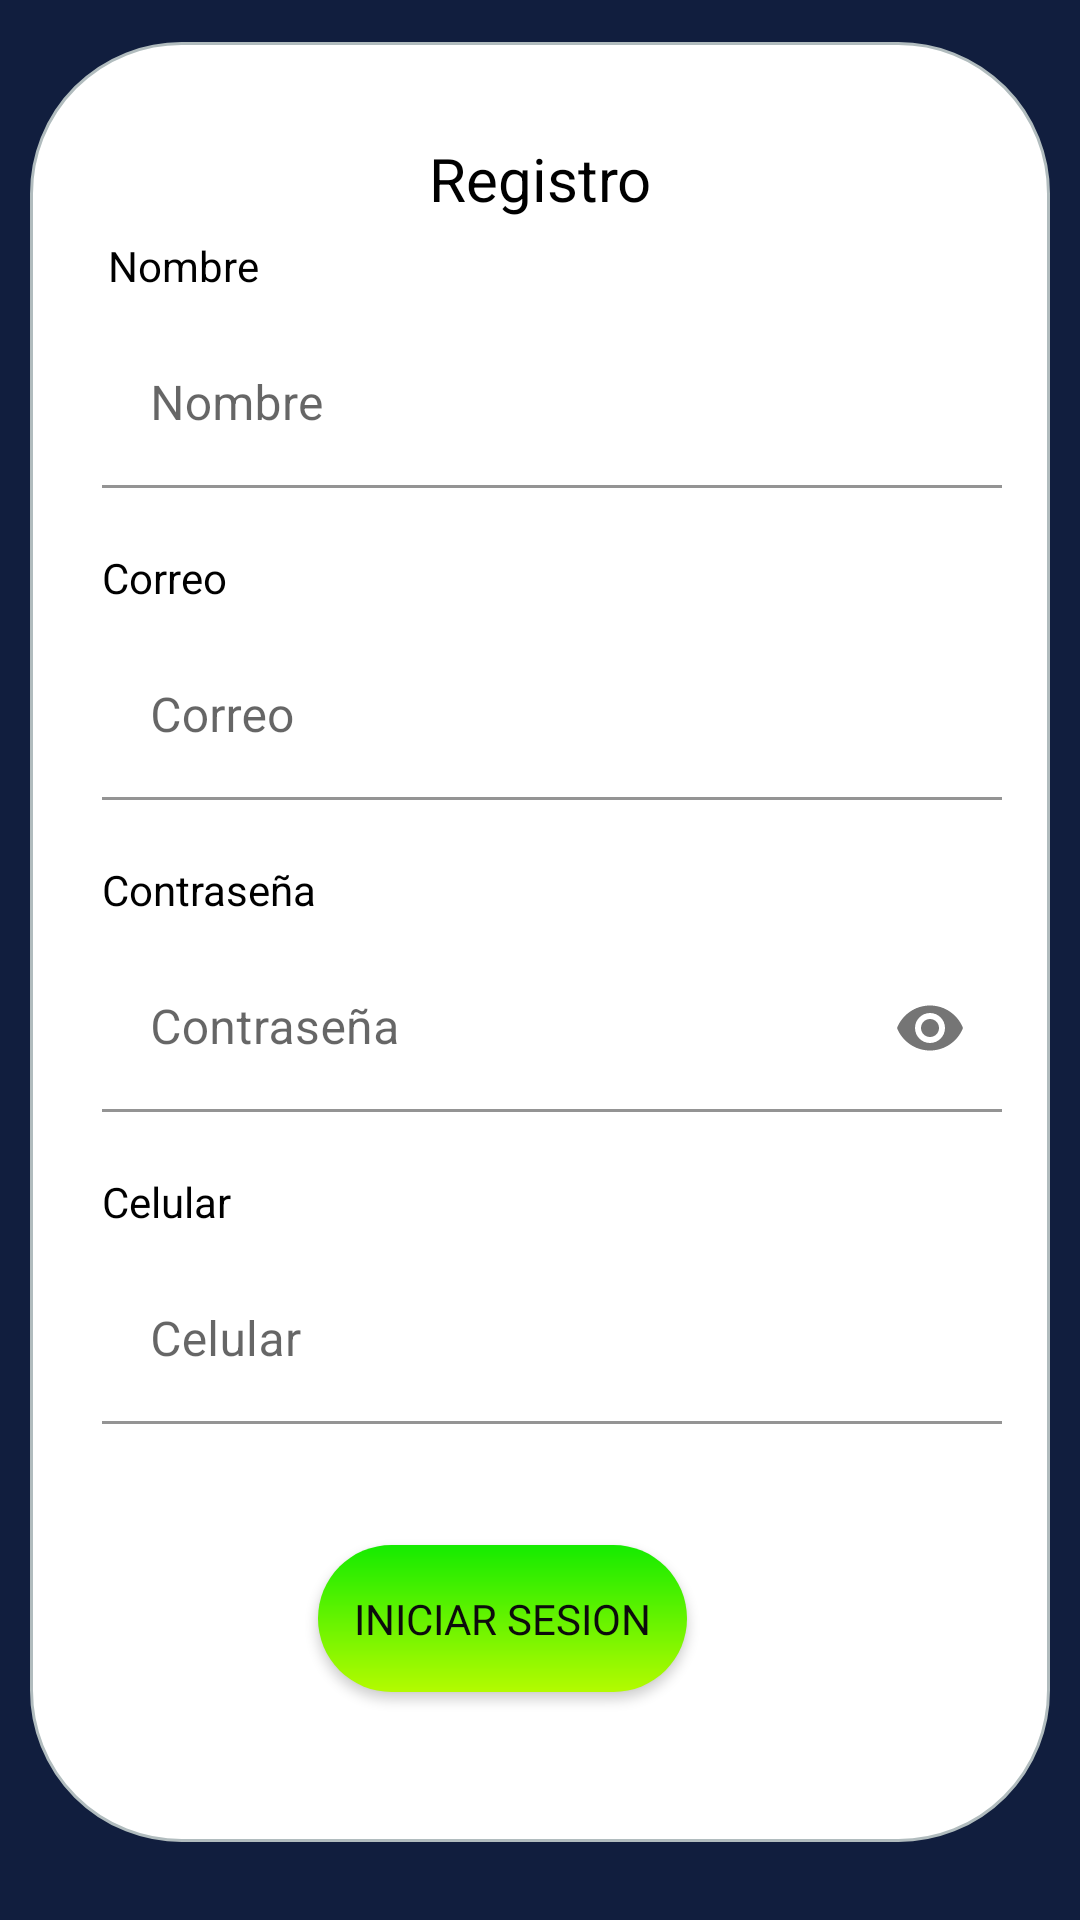

This screen was rendered from an Android layout file. Write that file and the resources it references.
<!-- AndroidManifest.xml: application theme Theme.Alfred -->
<!-- res/layout/activity_sign_up.xml -->
<?xml version="1.0" encoding="utf-8"?>
<layout xmlns:android="http://schemas.android.com/apk/res/android"
    xmlns:app="http://schemas.android.com/apk/res-auto"
    xmlns:tools="http://schemas.android.com/tools">
<androidx.constraintlayout.widget.ConstraintLayout
    android:layout_width="match_parent"
    android:layout_height="match_parent"
    android:background="@color/background"
    tools:context=".MainActivity">

    <androidx.constraintlayout.widget.ConstraintLayout
        android:layout_width="340dp"
        android:layout_height="600dp"
        android:layout_marginStart="40dp"
        android:layout_marginTop="88dp"
        android:layout_marginEnd="40dp"
        android:layout_marginBottom="100dp"
        android:background="@drawable/drawable_circular_edges"
        app:layout_constraintBottom_toBottomOf="parent"
        app:layout_constraintEnd_toEndOf="parent"
        app:layout_constraintStart_toStartOf="parent"
        app:layout_constraintTop_toTopOf="parent">

        <com.google.android.material.textfield.TextInputLayout
            android:id="@+id/input_nombre"
            android:layout_width="match_parent"
            android:layout_height="wrap_content"
            app:errorEnabled="true"
            app:layout_constraintEnd_toEndOf="parent"
            app:layout_constraintStart_toStartOf="parent"
            app:layout_constraintTop_toBottomOf="@+id/textView15">

            <com.google.android.material.textfield.TextInputEditText
                android:id="@+id/nombreSignUp"
                android:layout_width="match_parent"
                android:layout_height="wrap_content"
                android:layout_marginStart="24dp"
                android:layout_marginTop="9dp"
                android:layout_marginEnd="16dp"
                android:hint="Nombre"
                android:background="@color/white"
                android:textColor="@color/black"
                android:digits="abcdefghijklmnopqrstuvwxyzABCDEFGHIJKLMNOPQRSTUVWXYZ "
                app:layout_constraintEnd_toEndOf="parent"
                app:layout_constraintStart_toStartOf="parent"
                app:layout_constraintTop_toBottomOf="@+id/textView15" />
        </com.google.android.material.textfield.TextInputLayout>

        <TextView
            android:id="@+id/textView10"
            android:layout_width="wrap_content"
            android:layout_height="wrap_content"
            android:layout_marginStart="143dp"
            android:layout_marginTop="32dp"
            android:layout_marginEnd="143dp"
            android:text="Registro"
            android:textColor="@color/black"
            android:textSize="20sp"
            app:layout_constraintEnd_toEndOf="parent"
            app:layout_constraintStart_toStartOf="parent"
            app:layout_constraintTop_toTopOf="parent" />

        <TextView
            android:id="@+id/textView15"
            android:layout_width="wrap_content"
            android:layout_height="wrap_content"
            android:layout_marginStart="26dp"
            android:layout_marginTop="65dp"
            android:text="Nombre"
            android:textColor="@color/black"
            app:layout_constraintStart_toStartOf="parent"
            app:layout_constraintTop_toTopOf="parent" />

        <TextView
            android:id="@+id/textView16"
            android:layout_width="wrap_content"
            android:layout_height="wrap_content"
            android:layout_marginStart="24dp"
            android:textColor="@color/black"
            android:text="Correo"
            app:layout_constraintStart_toStartOf="parent"
            app:layout_constraintTop_toBottomOf="@+id/input_nombre" />

        <com.google.android.material.textfield.TextInputLayout
            android:id="@+id/correo_input"
            android:layout_width="match_parent"
            android:layout_height="wrap_content"
            app:errorEnabled="true"
            app:layout_constraintEnd_toEndOf="parent"
            app:layout_constraintStart_toStartOf="parent"
            app:layout_constraintTop_toBottomOf="@+id/textView16">

            <com.google.android.material.textfield.TextInputEditText
                android:id="@+id/correoSignUp"
                android:layout_width="match_parent"
                android:layout_height="wrap_content"
                android:layout_marginStart="24dp"
                android:layout_marginTop="9dp"
                android:layout_marginEnd="16dp"
                android:background="@color/white"
                android:textColor="@color/black"
                android:inputType="textEmailAddress"
                android:hint="Correo" />

        </com.google.android.material.textfield.TextInputLayout>

        <TextView
            android:id="@+id/textView17"
            android:layout_width="wrap_content"
            android:layout_height="wrap_content"
            android:layout_marginStart="24dp"
            android:text="Contraseña"
            android:textColor="@color/black"
            app:layout_constraintStart_toStartOf="parent"
            app:layout_constraintTop_toBottomOf="@+id/correo_input" />

        <com.google.android.material.textfield.TextInputLayout
            android:id="@+id/contrasenia_input"
            android:layout_width="match_parent"
            android:layout_height="wrap_content"
            app:errorEnabled="true"
            app:layout_constraintEnd_toEndOf="parent"
            app:layout_constraintStart_toStartOf="parent"
            app:layout_constraintTop_toBottomOf="@+id/textView17"
            android:textColor="@color/black"
            app:passwordToggleEnabled="true"
            >

            <com.google.android.material.textfield.TextInputEditText
                android:id="@+id/contraseniaSignUp"
                android:layout_width="match_parent"
                android:layout_height="wrap_content"
                android:hint="Contraseña"
                android:background="@color/white"
                android:textColor="@color/black"
                android:layout_marginStart="24dp"
                android:layout_marginTop="9dp"
                android:inputType="textPassword"
                android:layout_marginEnd="16dp"/>

        </com.google.android.material.textfield.TextInputLayout>

        <TextView
            android:id="@+id/textView19"
            android:layout_width="wrap_content"
            android:layout_height="wrap_content"
            android:layout_marginStart="24dp"
            android:text="Celular"
            android:textColor="@color/black"
            app:layout_constraintStart_toStartOf="parent"
            app:layout_constraintTop_toBottomOf="@+id/contrasenia_input" />

        <com.google.android.material.textfield.TextInputLayout
            android:id="@+id/celular_input"
            android:layout_width="match_parent"
            android:layout_height="wrap_content"
            app:errorEnabled="true"
            app:layout_constraintStart_toStartOf="parent"
            app:layout_constraintTop_toBottomOf="@+id/textView19">

            <com.google.android.material.textfield.TextInputEditText
                android:id="@+id/celularSignUp"
                android:layout_width="match_parent"
                android:layout_height="wrap_content"
                android:layout_marginStart="24dp"
                android:layout_marginTop="9dp"
                android:background="@color/white"
                android:textColor="@color/black"
                android:layout_marginEnd="16dp"
                android:hint="Celular"
                android:inputType="number"
                android:maxLength="10"/>

        </com.google.android.material.textfield.TextInputLayout>

        <androidx.appcompat.widget.AppCompatButton
            android:id="@+id/signUpButton2"
            android:layout_width="123dp"
            android:layout_height="49dp"
            android:layout_marginStart="121dp"
            android:layout_marginTop="20dp"
            android:layout_marginEnd="121dp"
            android:background="@drawable/green_gradient"
            android:backgroundTintMode="add"
            android:fontFamily="@font/actorfont"
            android:text="Iniciar Sesion"
            android:textColor="#0C0C0C"
            app:layout_constraintEnd_toEndOf="parent"
            app:layout_constraintHorizontal_bias="1.0"
            app:layout_constraintStart_toStartOf="parent"
            app:layout_constraintTop_toBottomOf="@+id/celular_input" />

    </androidx.constraintlayout.widget.ConstraintLayout>

</androidx.constraintlayout.widget.ConstraintLayout>
</layout>
<!-- resources referenced by this layout -->
<resources>
  <color name="background">#111E3E</color>
  <color name="black">#FF000000</color>
  <color name="white">#FFFFFFFF</color>
  <!-- drawable drawable_circular_edges (drawable) -->
  <?xml version="1.0" encoding="UTF-8"?>
  <shape xmlns:android="http://schemas.android.com/apk/res/android">
      <solid android:color="#FFFFFF"/>
      <stroke android:width="1dp" android:color="#B1BCBE" />
      <corners android:radius="50dp"/>
  
  </shape>
  <!-- drawable green_gradient (drawable) -->
  <?xml version="1.0" encoding="UTF-8"?>
  <shape xmlns:android="http://schemas.android.com/apk/res/android">
      <gradient android:angle="90" android:startColor="@color/green_alfred" android:endColor="@color/green_alfred_darker" android:type="linear"/>
      <corners
          android:topRightRadius="45dp"
          android:topLeftRadius="45dp"
          android:bottomLeftRadius="45dp"
          android:bottomRightRadius="45dp"
          ></corners>
      
  </shape>
  <style name="Theme.Alfred" parent="Theme.MaterialComponents.DayNight.DarkActionBar">
          
          <item name="colorPrimary">#111E3E</item>
          <item name="colorPrimaryVariant">@color/green_alfred_darker</item>
          <item name="colorOnPrimary">@color/white</item>
          
          <item name="colorSecondary">@color/teal_200</item>
          <item name="colorSecondaryVariant">@color/teal_700</item>
          <item name="colorOnSecondary">@color/black</item>
          
          <item name="android:statusBarColor" tools:targetApi="l">?attr/colorPrimaryVariant</item>
          
      </style>
  <color name="green_alfred">#B4FB00</color>
  <color name="green_alfred_darker">#15EB00</color>
  <color name="teal_200">#FF03DAC5</color>
  <color name="teal_700">#FF018786</color>
</resources>
